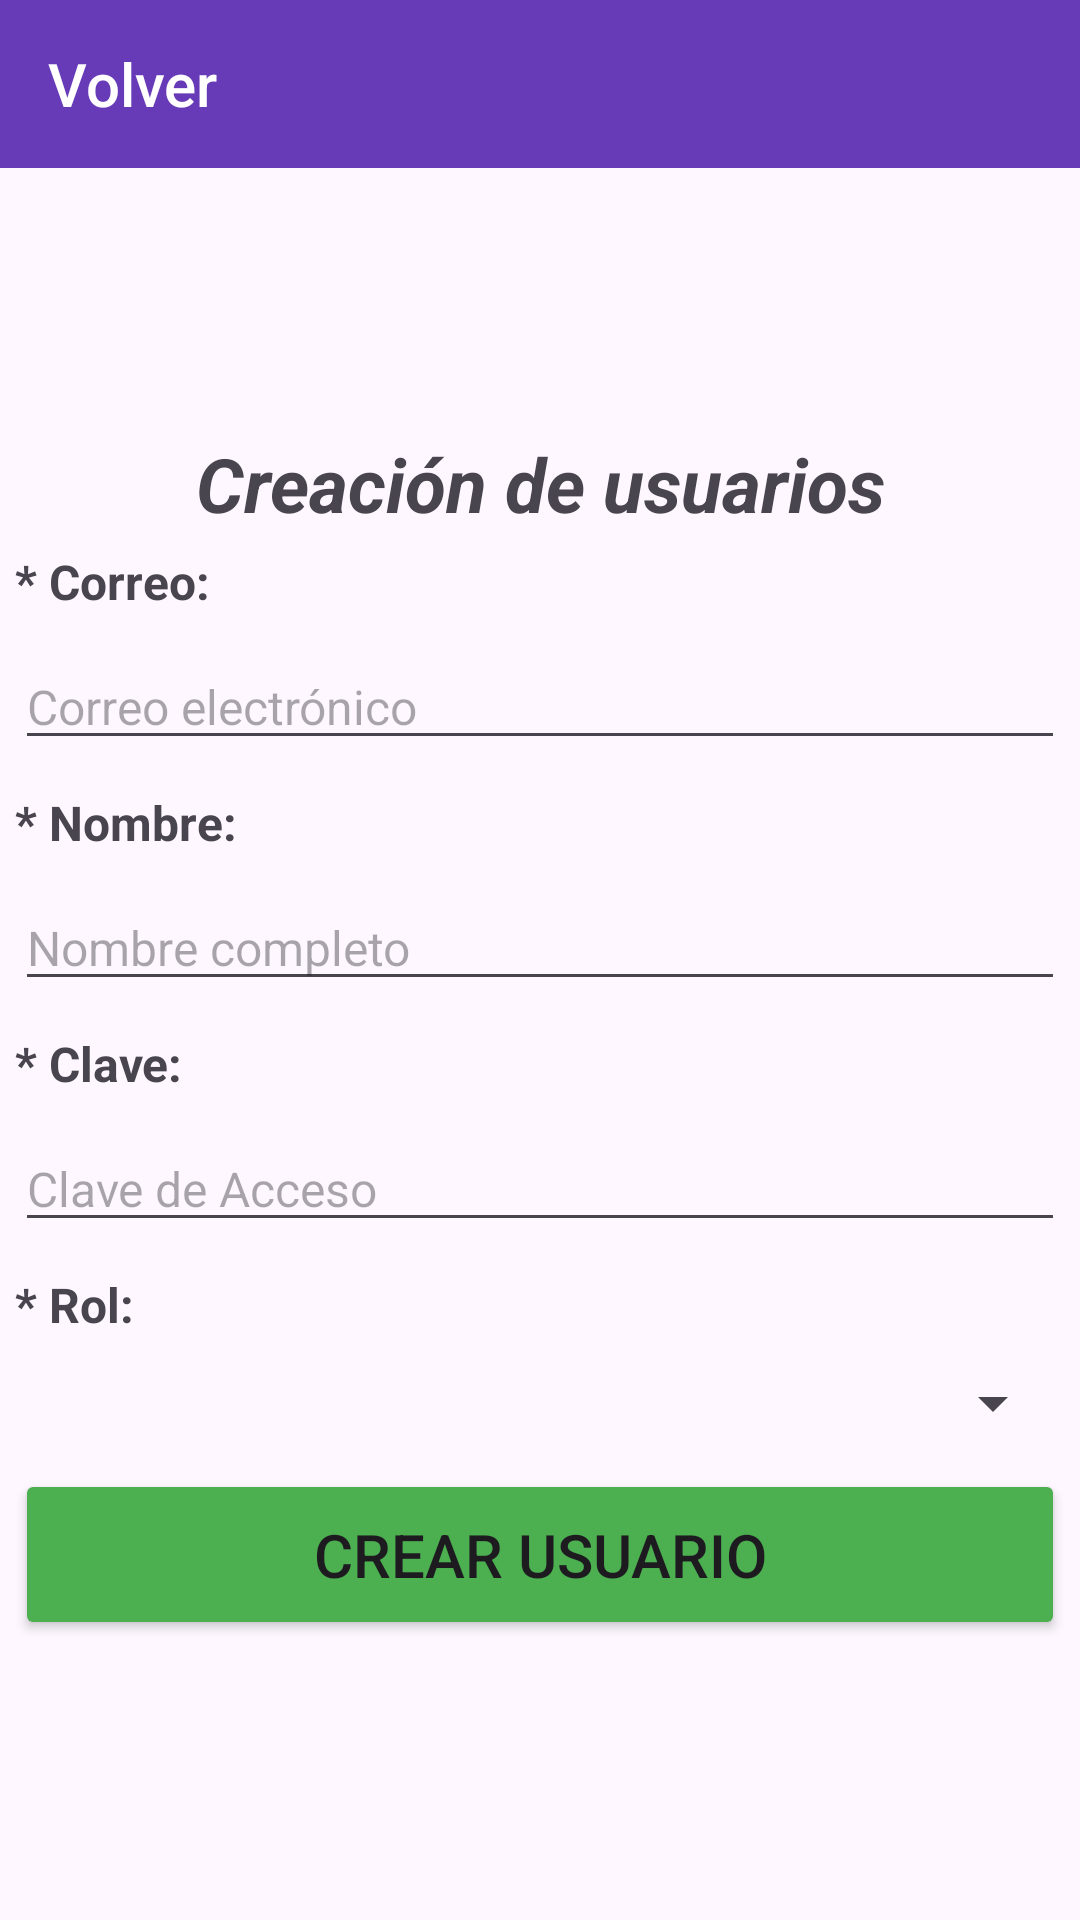

Write the Android layout XML for this screen, with the resource values it uses.
<!-- AndroidManifest.xml: application theme Theme.Asistencia -->
<!-- res/layout/activity_add_usuarios.xml -->
<?xml version="1.0" encoding="utf-8"?>
<RelativeLayout xmlns:android="http://schemas.android.com/apk/res/android"
    xmlns:app="http://schemas.android.com/apk/res-auto"
    xmlns:tools="http://schemas.android.com/tools"
    android:layout_width="match_parent"
    android:layout_height="match_parent"
    tools:context=".Add_usuarios">

    <Toolbar
        android:id="@+id/toolbar"
        android:layout_width="match_parent"
        android:layout_height="wrap_content"
        android:title="Volver"
        android:background="@color/proyecto"
        android:navigationIcon="@drawable/ic_back"
        android:titleTextColor="@color/white"
        >


    </Toolbar>

    <ScrollView
        android:layout_width="match_parent"
        android:layout_height="match_parent"
        android:layout_below="@id/toolbar"
        tools:ignore="UselessParent">


        <LinearLayout
            android:layout_width="match_parent"
            android:layout_height="wrap_content"
            android:layout_gravity="center"
            android:orientation="vertical"
            >

            <TextView
                android:layout_width="match_parent"
                android:layout_height="wrap_content"
                android:textSize="25sp"
                android:text="Creación de usuarios"
                android:textAlignment="center"
                android:textStyle="bold|italic"
                >

            </TextView>

            <TextView
                android:layout_width="match_parent"
                android:layout_height="wrap_content"
                android:textSize="16sp"
                android:text="* Correo:"
                android:layout_margin="5dp"
                android:textStyle="bold"
                >

            </TextView>

            <EditText
                android:id="@+id/editText_correo"
                android:layout_width="match_parent"
                android:layout_height="wrap_content"
                android:layout_margin="5dp"
                android:hint="Correo electrónico"
                android:textSize="16sp"
                android:textColor="@color/black"
                android:inputType="textEmailAddress"
                >

            </EditText>

            <TextView
                android:layout_width="match_parent"
                android:layout_height="wrap_content"
                android:textSize="16sp"
                android:text="* Nombre:"
                android:layout_margin="5dp"
                android:textStyle="bold"
                >

            </TextView>

            <EditText
                android:id="@+id/editText_nombre"
                android:layout_width="match_parent"
                android:layout_height="wrap_content"
                android:layout_margin="5dp"
                android:hint="Nombre completo"
                android:textSize="16sp"
                android:textColor="@color/black"
                android:inputType="textEmailAddress"
                >

            </EditText>


            <TextView
                android:layout_width="match_parent"
                android:layout_height="wrap_content"
                android:textSize="16sp"
                android:text="* Clave:"
                android:layout_margin="5dp"
                android:textStyle="bold"
                >

            </TextView>

            <EditText
                android:id="@+id/editText_clave"
                android:layout_width="match_parent"
                android:layout_height="wrap_content"
                android:layout_margin="5dp"
                android:hint="Clave de Acceso"
                android:textSize="16sp"
                android:textColor="@color/black"
                android:inputType="textPassword"
                >

            </EditText>

            <TextView
                android:layout_width="match_parent"
                android:layout_height="wrap_content"
                android:textSize="16sp"
                android:text="* Rol:"
                android:layout_margin="5dp"
                android:textStyle="bold"
                >

            </TextView>

            <Spinner
                android:id="@+id/spinner_rol"
                android:layout_width="match_parent"
                android:layout_height="wrap_content"
                android:layout_margin="5dp"
                android:padding="10dp"
                >

            </Spinner>

            <Button
                android:id="@+id/btn_add_user"
                android:layout_width="match_parent"
                android:layout_height="wrap_content"
                android:layout_margin="5dp"
                android:text="Crear Usuario"
                android:padding="15dp"
                android:textSize="20sp"
                android:backgroundTint="@color/success"
                >

            </Button>


        </LinearLayout>


    </ScrollView>

</RelativeLayout>
<!-- resources referenced by this layout -->
<resources>
  <color name="black">#FF000000</color>
  <color name="proyecto">#673AB7</color>
  <color name="success">#4CAF50</color>
  <color name="white">#FFFFFFFF</color>
  <style name="Theme.Asistencia" parent="Base.Theme.Asistencia" />
  <style name="Base.Theme.Asistencia" parent="Theme.Material3.DayNight.NoActionBar">
          
          
      </style>
</resources>
